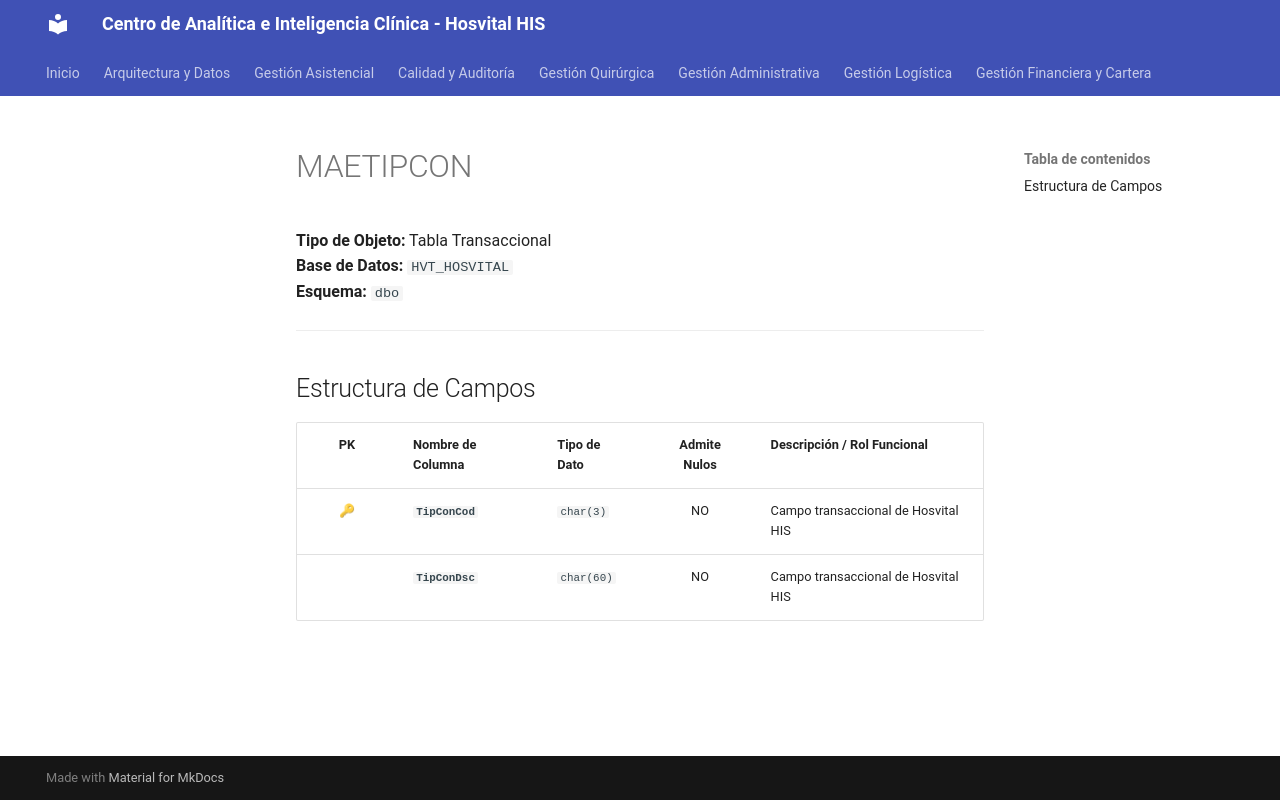

repository: SoporteSaludtech/superset-docs · page: diccionario-general/MAETIPCON/index.html · generator: mkdocs

# MAETIPCON

**Tipo de Objeto:** Tabla Transaccional  
**Base de Datos:** `HVT_HOSVITAL`  
**Esquema:** `dbo`

---

## Estructura de Campos

| PK | Nombre de Columna | Tipo de Dato | Admite Nulos | Descripción / Rol Funcional |
| :-: | :--- | :--- | :-: | :--- |
| 🔑 | **`TipConCod`** | `char(3)` | NO | Campo transaccional de Hosvital HIS |
|  | **`TipConDsc`** | `char(60)` | NO | Campo transaccional de Hosvital HIS |
